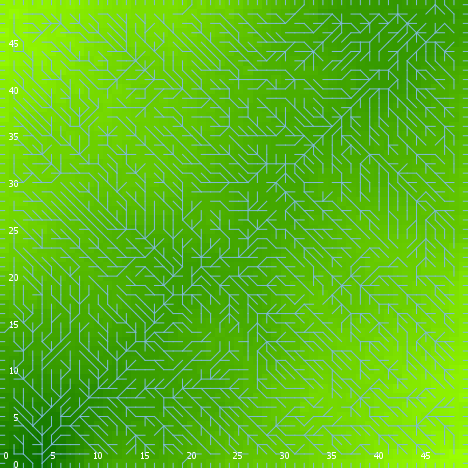

The data file committed next to this chart (first rows):
export-world data (NetLogo 6.0.4)
land_05_withInitialEcologicalCommunity.n…
06/24/2020 23:04:41:469 +0100
RANDOM STATE
0 0 -1727483681 415 0.4054112216434576 f…
GLOBALS
min-pxcor, max-pxcor, min-pycor, max-pycor, perspective, subject, nextIndex, directed-links, ticks, display-mode, ecol_brushfrequencyinflection, ecol_brushfrequencyrate, ecol_grassfrequencyinflection, ecol_grassfrequencyrate, ecol_woodfrequencyinflection, ecol_woodfrequencyrate, elevationdistribution, elev_algorithm-style, elev_featureanglerange, elev_inversioniterations, elev_noise, elev_numdepressions, elev_numprotuberances, elev_numranges
0, 49, 0, 49, 0, nobody, 2600, "UNDIRECTED", -1, "elevation (m)", 14.72, 0.05491, 4.291, 0.1487, 44.92, 0.09342, [12.19853040934265 10.165893381717673 8.…, "C#", 19.37, 0.2165, 2.06, 6, 5, 5
TURTLES
who, color, heading, xcor, ycor, shape, label, label-color, breed, hidden?, size, pen-size, pen-mode, numpoints
0, 35, 211, 26, 27, "default", "", 9.9, {breed flowholders}, true, 1, 1, "up", 
1, 135, 87, 14, 47, "default", "", 9.9, {breed flowholders}, true, 1, 1, "up", 
2, 5, 230, 30, 10, "default", "", 9.9, {breed flowholders}, true, 1, 1, "up", 
3, 135, 216, 11, 24, "default", "", 9.9, {breed flowholders}, true, 1, 1, "up", 
4, 45, 227, 27, 38, "default", "", 9.9, {breed flowholders}, true, 1, 1, "up", 
5, 125, 12, 45, 3, "default", "", 9.9, {breed flowholders}, true, 1, 1, "up", 
6, 55, 102, 35, 45, "default", "", 9.9, {breed flowholders}, true, 1, 1, "up", 
7, 55, 65, 41, 17, "default", "", 9.9, {breed flowholders}, true, 1, 1, "up", 
8, 85, 160, 46, 17, "default", "", 9.9, {breed flowholders}, true, 1, 1, "up", 
9, 115, 136, 12, 26, "default", "", 9.9, {breed flowholders}, true, 1, 1, "up", 
10, 45, 224, 38, 30, "default", "", 9.9, {breed flowholders}, true, 1, 1, "up", 
11, 75, 40, 2, 33, "default", "", 9.9, {breed flowholders}, true, 1, 1, "up", 
12, 65, 187, 3, 38, "default", "", 9.9, {breed flowholders}, true, 1, 1, "up", 
13, 97, 90, 49, 46, "line half", "", 9.9, {breed flowholders}, false, 1, 1, "up", 
14, 15, 167, 8, 34, "default", "", 9.9, {breed flowholders}, true, 1, 1, "up", 
15, 65, 244, 8, 25, "default", "", 9.9, {breed flowholders}, true, 1, 1, "up", 
16, 45, 139, 22, 27, "default", "", 9.9, {breed flowholders}, true, 1, 1, "up", 
17, 135, 28, 8, 38, "default", "", 9.9, {breed flowholders}, true, 1, 1, "up", 
18, 75, 147, 12, 39, "default", "", 9.9, {breed flowholders}, true, 1, 1, "up", 
19, 75, 130, 2, 36, "default", "", 9.9, {breed flowholders}, true, 1, 1, "up", 
20, 97, 0, 41, 49, "line half", "", 9.9, {breed flowholders}, false, 1, 1, "up", 
21, 75, 258, 19, 6, "default", "", 9.9, {breed flowholders}, true, 1, 1, "up", 
22, 95, 55, 25, 30, "default", "", 9.9, {breed flowholders}, true, 1, 1, "up", 
23, 55, 8, 46, 28, "default", "", 9.9, {breed flowholders}, true, 1, 1, "up", 
24, 105, 101, 45, 9, "default", "", 9.9, {breed flowholders}, true, 1, 1, "up", 
25, 75, 86, 47, 13, "default", "", 9.9, {breed flowholders}, true, 1, 1, "up", 
26, 105, 29, 25, 32, "default", "", 9.9, {breed flowholders}, true, 1, 1, "up", 
27, 15, 186, 37, 5, "default", "", 9.9, {breed flowholders}, true, 1, 1, "up", 
28, 35, 162, 42, 9, "default", "", 9.9, {breed flowholders}, true, 1, 1, "up", 
29, 65, 212, 47, 30, "default", "", 9.9, {breed flowholders}, true, 1, 1, "up", 
30, 105, 45, 10, 8, "default", "", 9.9, {breed flowholders}, true, 1, 1, "up", 
31, 55, 258, 23, 31, "default", "", 9.9, {breed flowholders}, true, 1, 1, "up", 
32, 25, 53, 45, 48, "default", "", 9.9, {breed flowholders}, true, 1, 1, "up", 
33, 45, 159, 28, 34, "default", "", 9.9, {breed flowholders}, true, 1, 1, "up", 
34, 115, 343, 34, 42, "default", "", 9.9, {breed flowholders}, true, 1, 1, "up", 
35, 115, 67, 37, 4, "default", "", 9.9, {breed flowholders}, true, 1, 1, "up", 
36, 85, 14, 34, 47, "default", "", 9.9, {breed flowholders}, true, 1, 1, "up", 
37, 95, 160, 35, 24, "default", "", 9.9, {breed flowholders}, true, 1, 1, "up", 
38, 75, 292, 33, 6, "default", "", 9.9, {breed flowholders}, true, 1, 1, "up", 
39, 135, 92, 21, 15, "default", "", 9.9, {breed flowholders}, true, 1, 1, "up", 
40, 95, 288, 24, 1, "default", "", 9.9, {breed flowholders}, true, 1, 1, "up", 
41, 97, 90, 49, 37, "line half", "", 9.9, {breed flowholders}, false, 1, 1, "up", 
42, 85, 236, 2, 15, "default", "", 9.9, {breed flowholders}, true, 1, 1, "up", 
43, 75, 45, 17, 34, "default", "", 9.9, {breed flowholders}, true, 1, 1, "up", 
44, 97, 90, 49, 12, "line half", "", 9.9, {breed flowholders}, false, 1, 1, "up", 
45, 105, 80, 6, 15, "default", "", 9.9, {breed flowholders}, true, 1, 1, "up", 
46, 97, 0, 40, 49, "line half", "", 9.9, {breed flowholders}, false, 1, 1, "up", 
47, 15, 349, 37, 40, "default", "", 9.9, {breed flowholders}, true, 1, 1, "up", 
48, 125, 337, 37, 16, "default", "", 9.9, {breed flowholders}, true, 1, 1, "up", 
49, 85, 125, 8, 33, "default", "", 9.9, {breed flowholders}, true, 1, 1, "up", 
50, 15, 154, 7, 48, "default", "", 9.9, {breed flowholders}, true, 1, 1, "up", 
... 10,593 more rows
